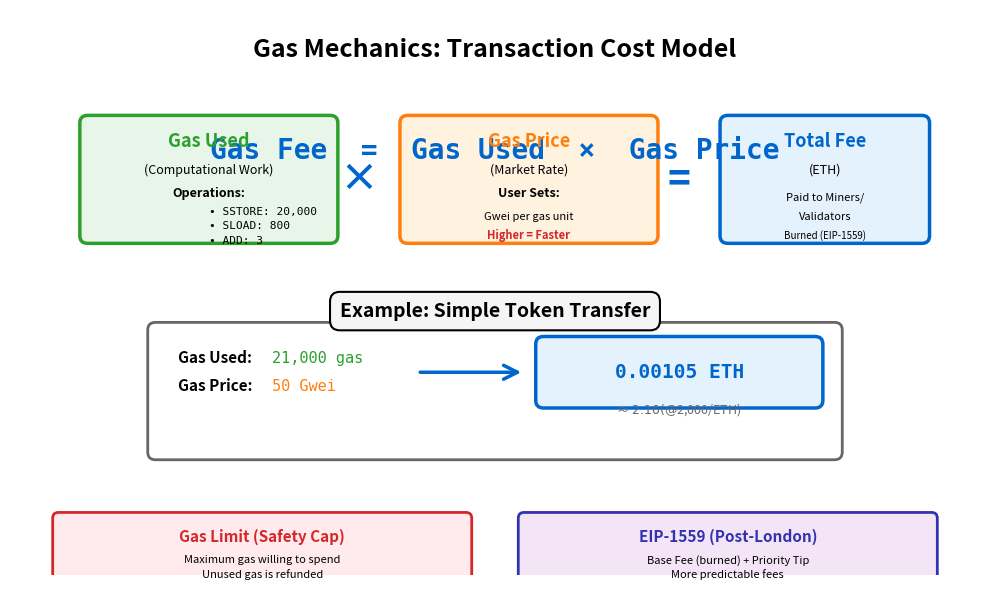

Generate this figure with matplotlib: (Note: this script raises an exception after producing the figure.)
#!/usr/bin/env python3
"""
Gas Mechanics Chart
Visual formula: Gas Fee = Gas Used × Gas Price, with example
"""

import matplotlib.pyplot as plt
import matplotlib.patches as patches
from matplotlib.patches import FancyBboxPatch, FancyArrowPatch, Rectangle
import os

# Color palette
MLBLUE = '#0066CC'
MLORANGE = '#FF7F0E'
MLGREEN = '#2CA02C'
MLRED = '#D62728'
MLPURPLE = '#3333B2'

# Create figure
fig, ax = plt.subplots(figsize=(10, 6))
ax.set_xlim(0, 10)
ax.set_ylim(0, 6)
ax.axis('off')

# Title
ax.text(5, 5.7, 'Gas Mechanics: Transaction Cost Model',
        ha='center', va='top', fontsize=18, fontweight='bold')

# Main Formula Section
formula_y = 4.5
ax.text(5, formula_y, 'Gas Fee  =  Gas Used  ×  Gas Price',
        ha='center', va='center', fontsize=20, fontweight='bold',
        family='monospace', color=MLBLUE)

# Components breakdown
breakdown_y = 3.6

# Gas Used box
gas_used_box = FancyBboxPatch((0.8, breakdown_y), 2.5, 1.2,
                             boxstyle="round,pad=0.08",
                             edgecolor=MLGREEN, facecolor='#E8F5E9',
                             linewidth=2.5, zorder=2)
ax.add_patch(gas_used_box)
ax.text(2.05, breakdown_y+1.0, 'Gas Used', ha='center', va='center',
        fontsize=13, fontweight='bold', color=MLGREEN)
ax.text(2.05, breakdown_y+0.7, '(Computational Work)', ha='center', va='center',
        fontsize=9, style='italic')
ax.text(2.05, breakdown_y+0.45, 'Operations:', ha='center', va='center',
        fontsize=9, fontweight='bold')
ax.text(2.05, breakdown_y+0.25, '• SSTORE: 20,000', ha='left', va='center',
        fontsize=8, family='monospace')
ax.text(2.05, breakdown_y+0.1, '• SLOAD: 800', ha='left', va='center',
        fontsize=8, family='monospace')
ax.text(2.05, breakdown_y-0.05, '• ADD: 3', ha='left', va='center',
        fontsize=8, family='monospace')

# Multiplication symbol
ax.text(3.6, breakdown_y+0.6, '×', ha='center', va='center',
        fontsize=28, fontweight='bold', color=MLBLUE)

# Gas Price box
gas_price_box = FancyBboxPatch((4.1, breakdown_y), 2.5, 1.2,
                              boxstyle="round,pad=0.08",
                              edgecolor=MLORANGE, facecolor='#FFF3E0',
                              linewidth=2.5, zorder=2)
ax.add_patch(gas_price_box)
ax.text(5.35, breakdown_y+1.0, 'Gas Price', ha='center', va='center',
        fontsize=13, fontweight='bold', color=MLORANGE)
ax.text(5.35, breakdown_y+0.7, '(Market Rate)', ha='center', va='center',
        fontsize=9, style='italic')
ax.text(5.35, breakdown_y+0.45, 'User Sets:', ha='center', va='center',
        fontsize=9, fontweight='bold')
ax.text(5.35, breakdown_y+0.2, 'Gwei per gas unit', ha='center', va='center',
        fontsize=8)
ax.text(5.35, breakdown_y, 'Higher = Faster', ha='center', va='center',
        fontsize=8, color=MLRED, fontweight='bold')

# Equals symbol
ax.text(6.9, breakdown_y+0.6, '=', ha='center', va='center',
        fontsize=28, fontweight='bold', color=MLBLUE)

# Total Fee box
total_box = FancyBboxPatch((7.4, breakdown_y), 2.0, 1.2,
                          boxstyle="round,pad=0.08",
                          edgecolor=MLBLUE, facecolor='#E3F2FD',
                          linewidth=2.5, zorder=2)
ax.add_patch(total_box)
ax.text(8.4, breakdown_y+1.0, 'Total Fee', ha='center', va='center',
        fontsize=13, fontweight='bold', color=MLBLUE)
ax.text(8.4, breakdown_y+0.7, '(ETH)', ha='center', va='center',
        fontsize=9, style='italic')
ax.text(8.4, breakdown_y+0.4, 'Paid to Miners/', ha='center', va='center',
        fontsize=8)
ax.text(8.4, breakdown_y+0.2, 'Validators', ha='center', va='center',
        fontsize=8)
ax.text(8.4, breakdown_y, 'Burned (EIP-1559)', ha='center', va='center',
        fontsize=7, style='italic')

# Example Calculation Section
example_y = 2.0

# Example title
ax.text(5, example_y+0.8, 'Example: Simple Token Transfer',
        ha='center', va='center', fontsize=14, fontweight='bold',
        bbox=dict(boxstyle='round,pad=0.5', facecolor='#F5F5F5', edgecolor='black', linewidth=1.5))

# Example calculation boxes
calc_box = FancyBboxPatch((1.5, example_y-0.7), 7, 1.3,
                         boxstyle="round,pad=0.08",
                         edgecolor='#666666', facecolor='white',
                         linewidth=2, zorder=1)
ax.add_patch(calc_box)

# Step-by-step calculation
calc_text_y = example_y+0.3
ax.text(2.5, calc_text_y, 'Gas Used:', ha='right', va='center',
        fontsize=11, fontweight='bold')
ax.text(2.7, calc_text_y, '21,000 gas', ha='left', va='center',
        fontsize=11, family='monospace', color=MLGREEN)

ax.text(2.5, calc_text_y-0.3, 'Gas Price:', ha='right', va='center',
        fontsize=11, fontweight='bold')
ax.text(2.7, calc_text_y-0.3, '50 Gwei', ha='left', va='center',
        fontsize=11, family='monospace', color=MLORANGE)

# Arrow to result
arrow = FancyArrowPatch((4.2, calc_text_y-0.15), (5.3, calc_text_y-0.15),
                       arrowstyle='->', mutation_scale=25,
                       linewidth=2.5, color=MLBLUE)
ax.add_artist(arrow)

# Result
result_box = FancyBboxPatch((5.5, calc_text_y-0.45), 2.8, 0.6,
                           boxstyle="round,pad=0.08",
                           edgecolor=MLBLUE, facecolor='#E3F2FD',
                           linewidth=2.5, zorder=3)
ax.add_patch(result_box)
ax.text(6.9, calc_text_y-0.15, '0.00105 ETH', ha='center', va='center',
        fontsize=14, fontweight='bold', family='monospace', color=MLBLUE)

# Conversion to USD (example)
ax.text(6.9, calc_text_y-0.55, '≈ $2.10 (@ $2,000/ETH)', ha='center', va='center',
        fontsize=9, style='italic', color='#666666')

# Gas Limit explanation
gas_limit_y = 0.3
limit_box = FancyBboxPatch((0.5, gas_limit_y-0.5), 4.2, 0.8,
                          boxstyle="round,pad=0.06",
                          edgecolor=MLRED, facecolor='#FFEBEE',
                          linewidth=2, zorder=1)
ax.add_patch(limit_box)
ax.text(2.6, gas_limit_y+0.1, 'Gas Limit (Safety Cap)', ha='center', va='center',
        fontsize=11, fontweight='bold', color=MLRED)
ax.text(2.6, gas_limit_y-0.15, 'Maximum gas willing to spend', ha='center', va='center',
        fontsize=8)
ax.text(2.6, gas_limit_y-0.3, 'Unused gas is refunded', ha='center', va='center',
        fontsize=8, style='italic')

# EIP-1559 note
eip_box = FancyBboxPatch((5.3, gas_limit_y-0.5), 4.2, 0.8,
                        boxstyle="round,pad=0.06",
                        edgecolor=MLPURPLE, facecolor='#F3E5F5',
                        linewidth=2, zorder=1)
ax.add_patch(eip_box)
ax.text(7.4, gas_limit_y+0.1, 'EIP-1559 (Post-London)', ha='center', va='center',
        fontsize=11, fontweight='bold', color=MLPURPLE)
ax.text(7.4, gas_limit_y-0.15, 'Base Fee (burned) + Priority Tip', ha='center', va='center',
        fontsize=8)
ax.text(7.4, gas_limit_y-0.3, 'More predictable fees', ha='center', va='center',
        fontsize=8, style='italic')

plt.tight_layout()

# Save
output_dir = os.path.dirname(os.path.abspath(__file__))
output_path = os.path.join(output_dir, '02_gas_mechanics.pdf')
plt.savefig(output_path, dpi=300, bbox_inches='tight', format='pdf')
print(f"Chart saved to: {output_path}")

plt.show()
